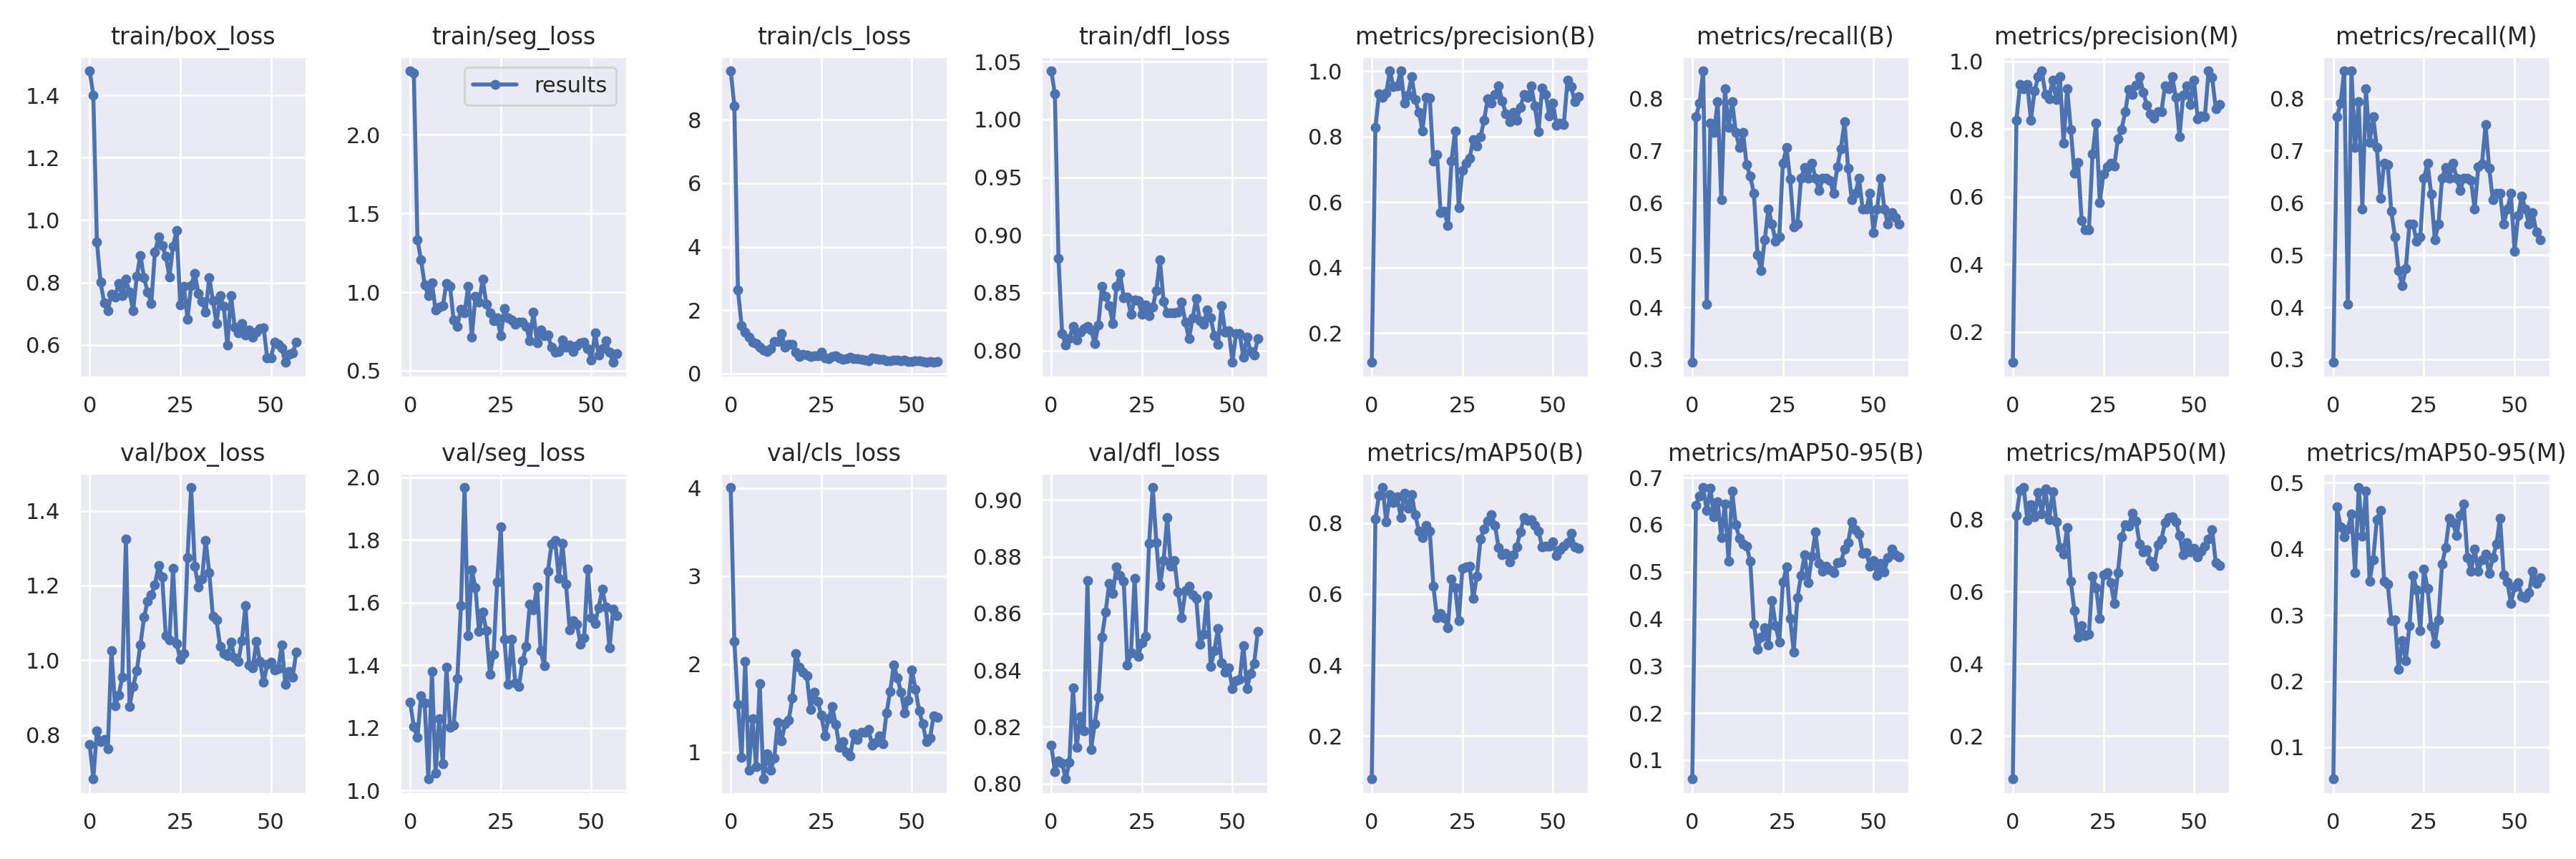

Source data for this figure (header and first rows):
epoch, train/box_loss, train/seg_loss, train/cls_loss, train/dfl_loss, metrics/precision(B), metrics/recall(B), metrics/mAP50(B), metrics/mAP50-95(B), metrics/precision(M), metrics/recall(M), metrics/mAP50(M), metrics/mAP50-95(M), val/box_loss, val/seg_loss, val/cls_loss, val/dfl_loss, lr/pg0, lr/pg1, lr/pg2
0, 1.478, 2.407, 9.537, 1.042, 0.1102, 0.2941, 0.07956, 0.06004, 0.1102, 0.2941, 0.08129, 0.05209, 0.7753, 1.281, 4.008, 0.8136, 0.0955, 0.0005, 0.0005
1, 1.401, 2.393, 8.421, 1.022, 0.8265, 0.7647, 0.8105, 0.641, 0.8265, 0.7647, 0.8105, 0.4638, 0.6824, 1.203, 2.26, 0.8043, 0.09009, 0.001089, 0.001089
2, 0.9299, 1.335, 2.63, 0.8796, 0.9308, 0.7908, 0.8789, 0.6613, 0.9308, 0.7908, 0.8789, 0.4332, 0.8119, 1.169, 1.54, 0.8081, 0.08467, 0.001666, 0.001666
3, 0.8009, 1.204, 1.51, 0.8147, 0.9195, 0.8529, 0.9, 0.6788, 0.9195, 0.8529, 0.8875, 0.4178, 0.7817, 1.303, 0.9381, 0.8074, 0.07923, 0.002232, 0.002232
4, 0.7355, 1.046, 1.301, 0.8047, 0.9324, 0.4058, 0.8026, 0.6295, 0.9324, 0.4058, 0.7974, 0.4302, 0.7891, 1.279, 2.029, 0.8016, 0.07379, 0.002785, 0.002785
5, 0.7102, 0.9756, 1.141, 0.8101, 1, 0.7528, 0.8802, 0.677, 0.8267, 0.8529, 0.8407, 0.453, 0.7624, 1.037, 0.7954, 0.8075, 0.06833, 0.003327, 0.003327
6, 0.7628, 1.058, 0.9959, 0.8211, 0.9515, 0.7353, 0.8578, 0.617, 0.9122, 0.7059, 0.8061, 0.3646, 1.026, 1.381, 1.382, 0.8337, 0.06286, 0.003857, 0.003857
7, 0.7527, 0.8842, 0.9401, 0.8091, 0.9549, 0.7941, 0.8739, 0.6485, 0.9549, 0.7941, 0.8739, 0.4929, 0.8778, 1.055, 0.8341, 0.8127, 0.05737, 0.004374, 0.004374
8, 0.7978, 0.9057, 0.8333, 0.816, 1, 0.6058, 0.8162, 0.5729, 0.9716, 0.5882, 0.8151, 0.4188, 0.906, 1.229, 1.782, 0.8237, 0.05188, 0.00488, 0.00488
9, 0.7569, 0.9117, 0.7396, 0.8191, 0.9027, 0.8185, 0.8842, 0.6436, 0.9027, 0.8185, 0.8842, 0.4874, 0.955, 1.085, 0.6935, 0.8186, 0.04637, 0.005374, 0.005374
10, 0.8097, 1.057, 0.6915, 0.8207, 0.9267, 0.7441, 0.8424, 0.5226, 0.8901, 0.7152, 0.7976, 0.3513, 1.325, 1.393, 0.9808, 0.8716, 0.04086, 0.005856, 0.005856
11, 0.7686, 1.034, 0.7884, 0.8179, 0.9825, 0.7941, 0.8807, 0.6706, 0.9448, 0.7647, 0.8758, 0.3841, 0.8762, 1.201, 0.7932, 0.812, 0.03533, 0.006327, 0.006327
12, 0.7092, 0.8217, 1.017, 0.8061, 0.9119, 0.7353, 0.8232, 0.5995, 0.8868, 0.7059, 0.7917, 0.4441, 0.9301, 1.209, 0.9293, 0.8211, 0.02978, 0.006785, 0.006785
13, 0.8196, 0.7834, 1.019, 0.822, 0.8731, 0.7059, 0.7763, 0.5713, 0.9539, 0.6084, 0.7208, 0.4585, 0.972, 1.356, 1.342, 0.8304, 0.02423, 0.007232, 0.007232
14, 0.8873, 0.8907, 1.269, 0.8556, 0.8173, 0.7353, 0.7597, 0.5582, 0.7582, 0.6765, 0.7039, 0.3511, 1.041, 1.589, 1.127, 0.8517, 0.01867, 0.007666, 0.007666
15, 0.8145, 0.8667, 0.8412, 0.8469, 0.9196, 0.6729, 0.7938, 0.5547, 0.9196, 0.6729, 0.7771, 0.3472, 1.115, 1.967, 1.324, 0.8605, 0.01309, 0.008089, 0.008089
16, 0.7702, 1.036, 0.9138, 0.8387, 0.9171, 0.6507, 0.7776, 0.5217, 0.7987, 0.5835, 0.6279, 0.2921, 1.159, 1.493, 1.366, 0.8706, 0.008416, 0.008416, 0.008416
17, 0.7326, 0.7151, 0.9266, 0.8236, 0.7243, 0.6177, 0.6223, 0.3881, 0.669, 0.5353, 0.5479, 0.2932, 1.175, 1.704, 1.613, 0.867, 0.008416, 0.008416, 0.008416
18, 0.8976, 0.9708, 0.6654, 0.8554, 0.7454, 0.5, 0.5333, 0.3361, 0.701, 0.4706, 0.4728, 0.2184, 1.202, 1.647, 2.122, 0.8764, 0.008317, 0.008317, 0.008317
19, 0.9451, 0.9352, 0.5487, 0.8667, 0.5675, 0.4706, 0.5453, 0.3615, 0.5292, 0.4412, 0.5059, 0.2611, 1.253, 1.508, 1.964, 0.8733, 0.008218, 0.008218, 0.008218
20, 0.9179, 1.081, 0.6011, 0.8457, 0.5723, 0.5294, 0.5337, 0.3806, 0.502, 0.4745, 0.478, 0.2314, 1.224, 1.57, 1.906, 0.8714, 0.008119, 0.008119, 0.008119
21, 0.8846, 0.9241, 0.5934, 0.8464, 0.5283, 0.5882, 0.5059, 0.3449, 0.5011, 0.5588, 0.4815, 0.284, 1.066, 1.51, 1.866, 0.8419, 0.00802, 0.00802, 0.00802
22, 0.8179, 0.8674, 0.544, 0.8312, 0.7257, 0.5588, 0.6428, 0.4387, 0.7257, 0.5588, 0.6428, 0.3594, 1.054, 1.371, 1.485, 0.846, 0.007921, 0.007921, 0.007921
23, 0.9167, 0.8198, 0.5579, 0.8438, 0.8172, 0.526, 0.6177, 0.3852, 0.8172, 0.526, 0.61, 0.3383, 1.246, 1.434, 1.681, 0.8724, 0.007822, 0.007822, 0.007822
24, 0.9659, 0.8344, 0.5585, 0.8434, 0.5831, 0.5349, 0.5247, 0.3503, 0.5831, 0.5349, 0.5247, 0.2768, 1.044, 1.666, 1.577, 0.8449, 0.007723, 0.007723, 0.007723
25, 0.7271, 0.7204, 0.669, 0.8315, 0.6966, 0.6765, 0.6715, 0.4777, 0.6662, 0.6471, 0.6465, 0.3699, 1.002, 1.842, 1.419, 0.8496, 0.007624, 0.007624, 0.007624
26, 0.7873, 0.8934, 0.496, 0.8392, 0.7177, 0.7059, 0.6766, 0.5096, 0.6875, 0.6765, 0.6526, 0.3404, 1.018, 1.482, 1.188, 0.8519, 0.007525, 0.007525, 0.007525
27, 0.6833, 0.8345, 0.466, 0.8304, 0.7327, 0.6452, 0.6783, 0.4007, 0.6997, 0.6168, 0.6239, 0.2829, 1.275, 1.338, 1.38, 0.8847, 0.007426, 0.007426, 0.007426
28, 0.7907, 0.8208, 0.5332, 0.8376, 0.7903, 0.5544, 0.5874, 0.3292, 0.6898, 0.5294, 0.5668, 0.2565, 1.462, 1.483, 1.516, 0.9043, 0.007327, 0.007327, 0.007327
29, 0.8294, 0.7948, 0.5528, 0.852, 0.7708, 0.5588, 0.6511, 0.4442, 0.7708, 0.5588, 0.6511, 0.2931, 1.252, 1.344, 1.312, 0.8851, 0.007228, 0.007228, 0.007228
30, 0.7657, 0.8089, 0.4961, 0.8783, 0.7982, 0.6471, 0.7541, 0.4918, 0.7982, 0.6471, 0.7515, 0.3768, 1.196, 1.331, 1.055, 0.8697, 0.007129, 0.007129, 0.007129
31, 0.7391, 0.8091, 0.4553, 0.8426, 0.8501, 0.6675, 0.784, 0.5354, 0.8501, 0.6675, 0.784, 0.4025, 1.217, 1.414, 1.116, 0.8786, 0.00703, 0.00703, 0.00703
32, 0.7051, 0.7815, 0.4644, 0.8325, 0.9159, 0.6471, 0.8057, 0.4775, 0.9159, 0.6471, 0.7815, 0.4463, 1.321, 1.46, 0.9997, 0.8937, 0.006931, 0.006931, 0.006931
33, 0.8158, 0.6887, 0.5127, 0.8325, 0.9027, 0.6765, 0.8233, 0.5324, 0.9027, 0.6765, 0.817, 0.4402, 1.234, 1.595, 0.9593, 0.8767, 0.006832, 0.006832, 0.006832
34, 0.7429, 0.8716, 0.4709, 0.8329, 0.9289, 0.6471, 0.7937, 0.5843, 0.9289, 0.6471, 0.7937, 0.4199, 1.118, 1.576, 1.208, 0.8786, 0.006733, 0.006733, 0.006733
35, 0.6691, 0.6784, 0.4678, 0.8333, 0.9549, 0.6234, 0.7311, 0.5176, 0.9549, 0.6234, 0.7311, 0.4509, 1.107, 1.65, 1.143, 0.8675, 0.006634, 0.006634, 0.006634
36, 0.7576, 0.7579, 0.4493, 0.8417, 0.9081, 0.6471, 0.7099, 0.5016, 0.9081, 0.6471, 0.7099, 0.4677, 1.037, 1.445, 1.221, 0.8585, 0.006535, 0.006535, 0.006535
37, 0.7233, 0.723, 0.4214, 0.8247, 0.87, 0.6471, 0.7154, 0.511, 0.87, 0.6471, 0.7154, 0.3871, 1.018, 1.397, 1.225, 0.8679, 0.006436, 0.006436, 0.006436
38, 0.5989, 0.725, 0.4139, 0.8101, 0.8453, 0.6429, 0.6907, 0.5037, 0.8453, 0.6429, 0.684, 0.3658, 1.012, 1.7, 1.259, 0.8697, 0.006337, 0.006337, 0.006337
39, 0.7587, 0.6478, 0.4863, 0.828, 0.8742, 0.6177, 0.7115, 0.4983, 0.8315, 0.5882, 0.6695, 0.3996, 1.049, 1.786, 1.082, 0.8666, 0.006238, 0.006238, 0.006238
40, 0.6578, 0.6191, 0.463, 0.8447, 0.8503, 0.6686, 0.7325, 0.5189, 0.8503, 0.6686, 0.7282, 0.3663, 1.006, 1.797, 1.112, 0.8654, 0.006139, 0.006139, 0.006139
41, 0.6383, 0.621, 0.4445, 0.826, 0.8886, 0.7037, 0.7756, 0.5202, 0.8514, 0.6743, 0.7435, 0.3839, 0.9963, 1.677, 1.186, 0.8492, 0.00604, 0.00604, 0.00604
42, 0.6679, 0.6953, 0.446, 0.8228, 0.9277, 0.7554, 0.8147, 0.5475, 0.9272, 0.7498, 0.791, 0.3922, 1.053, 1.789, 1.098, 0.8526, 0.005941, 0.005941, 0.005941
43, 0.6314, 0.6486, 0.4087, 0.8353, 0.9189, 0.6664, 0.8073, 0.5614, 0.9189, 0.6664, 0.8052, 0.3627, 1.147, 1.659, 1.446, 0.8663, 0.005842, 0.005842, 0.005842
44, 0.6473, 0.6653, 0.3959, 0.8281, 0.9537, 0.6064, 0.8088, 0.6066, 0.9537, 0.6064, 0.8062, 0.3867, 0.9874, 1.512, 1.692, 0.8412, 0.005743, 0.005743, 0.005743
45, 0.6257, 0.6208, 0.4199, 0.813, 0.8935, 0.6177, 0.7934, 0.5889, 0.8935, 0.6177, 0.7934, 0.4074, 0.9794, 1.543, 1.989, 0.8468, 0.005644, 0.005644, 0.005644
46, 0.6405, 0.6576, 0.4293, 0.8054, 0.8148, 0.6471, 0.7776, 0.5806, 0.7778, 0.6177, 0.7542, 0.4469, 1.051, 1.531, 1.845, 0.8546, 0.005545, 0.005545, 0.005545
47, 0.6515, 0.6759, 0.3974, 0.8391, 0.9471, 0.5882, 0.7338, 0.5398, 0.8998, 0.5588, 0.701, 0.3613, 0.9961, 1.466, 1.677, 0.8425, 0.005446, 0.005446, 0.005446
48, 0.6549, 0.6828, 0.4267, 0.8157, 0.928, 0.5882, 0.7344, 0.5402, 0.928, 0.5882, 0.7344, 0.3502, 0.9404, 1.488, 1.447, 0.8392, 0.005347, 0.005347, 0.005347
49, 0.5575, 0.6405, 0.3921, 0.8172, 0.8633, 0.6177, 0.7347, 0.5112, 0.8727, 0.6177, 0.7103, 0.3179, 0.99, 1.707, 1.587, 0.8407, 0.005248, 0.005248, 0.005248
50, 0.5586, 0.5689, 0.3795, 0.7897, 0.9023, 0.5435, 0.7473, 0.5236, 0.9452, 0.5071, 0.7202, 0.342, 0.9953, 1.552, 1.933, 0.8334, 0.005149, 0.005149, 0.005149
51, 0.608, 0.7424, 0.4069, 0.8149, 0.8331, 0.5882, 0.7085, 0.4925, 0.8303, 0.5759, 0.6959, 0.3486, 0.974, 1.534, 1.709, 0.8362, 0.00505, 0.00505, 0.00505
52, 0.6012, 0.5975, 0.4096, 0.8147, 0.8396, 0.6471, 0.7254, 0.5178, 0.8389, 0.613, 0.7114, 0.3288, 0.9768, 1.584, 1.466, 0.8367, 0.004951, 0.004951, 0.004951
53, 0.5896, 0.6396, 0.3905, 0.7941, 0.8359, 0.5882, 0.7355, 0.5001, 0.8359, 0.5882, 0.7243, 0.3261, 1.04, 1.643, 1.319, 0.8487, 0.004852, 0.004852, 0.004852
54, 0.5439, 0.691, 0.3528, 0.8116, 0.9709, 0.5588, 0.7441, 0.53, 0.9709, 0.5588, 0.7441, 0.3336, 0.9361, 1.586, 1.121, 0.8336, 0.004753, 0.004753, 0.004753
55, 0.5703, 0.6177, 0.3753, 0.7989, 0.9518, 0.5814, 0.7706, 0.5486, 0.9518, 0.5814, 0.7706, 0.3667, 0.9707, 1.455, 1.163, 0.8389, 0.004654, 0.004654, 0.004654
56, 0.5738, 0.5528, 0.3684, 0.7963, 0.9067, 0.5723, 0.7323, 0.5357, 0.8604, 0.5441, 0.6803, 0.3483, 0.9555, 1.579, 1.411, 0.8424, 0.004555, 0.004555, 0.004555
57, 0.609, 0.6087, 0.3754, 0.8102, 0.9219, 0.5588, 0.7288, 0.5308, 0.8728, 0.5294, 0.6725, 0.3561, 1.021, 1.558, 1.394, 0.8537, 0.004456, 0.004456, 0.004456
